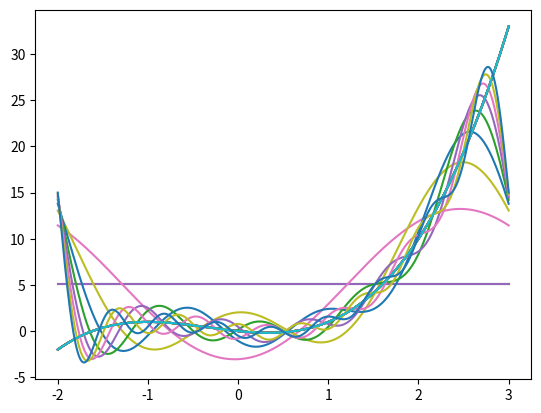

Recreate this plot in Python.
import numpy as np
from numpy import pi, exp
from matplotlib import pyplot as plt

def trapeziod(f, n, a, b):
    x = np.linspace(a, b, n + 1)
    fx = f(x)
    return np.sum((fx[:-1] + fx[1:])) / 2 * (b - a) / n

def DFT(f, n, a, b):
    k = -2j * pi * np.linspace(-n, n, 2*n + 1)
    x = np.linspace(a, b, n) / (b - a)
    c = np.zeros(2*n + 1).astype(np.complex64)
    for i in range(2*n + 1):
        for j in range(n):
            c[i] += exp(k[i] * x[j]) * f[j] / n
    return c
    # return exp(np.outer(k, x)) @ f / n

def f(x):
    return x**3 + x**2 - x 

a = -2
b = 3
n = 1000
m = 10
x = np.linspace(a, b, n)

plt.plot(x, f(x))
c = DFT(f(x), n, a, b)

for i in range(10):
    s = c[n] * np.ones(n, dtype = np.complex64)
    for j in range(1, i):
        s += c[n - j] * exp(2j*pi*(-j)*x / (b - a))
        s += c[n + j] * exp(2j*pi*j*x / (b - a))
    print(c[n + i])

    plt.plot(x, f(x))
    plt.plot(x, s.real)
    plt.show()
